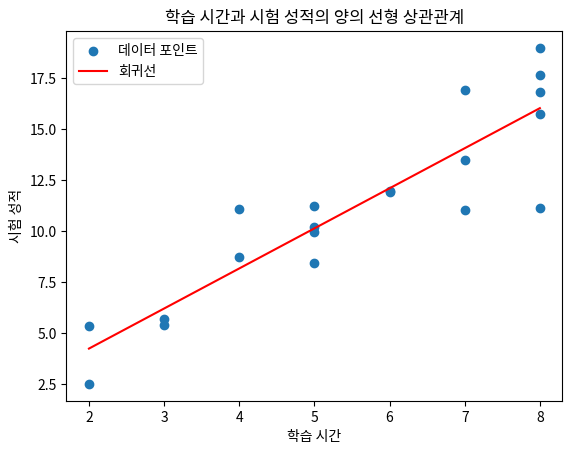

Write the Python code that produced this figure.
import matplotlib.pyplot as plt
import numpy as np

# 가상의 데이터 생성
np.random.seed(42)
study_hours = np.random.randint(1, 10, 20)
exam_scores = 2 * study_hours + np.random.normal(0, 2, 20)

# 산점도 및 회귀선 작성
plt.scatter(study_hours, exam_scores, label='데이터 포인트')
plt.plot(np.unique(study_hours), np.poly1d(np.polyfit(study_hours, exam_scores, 1))(np.unique(study_hours)), color='red', label='회귀선')

# 축 레이블 및 제목 추가
plt.xlabel('학습 시간')
plt.ylabel('시험 성적')
plt.title('학습 시간과 시험 성적의 양의 선형 상관관계')
plt.legend()

# 그래프 표시
plt.show()

